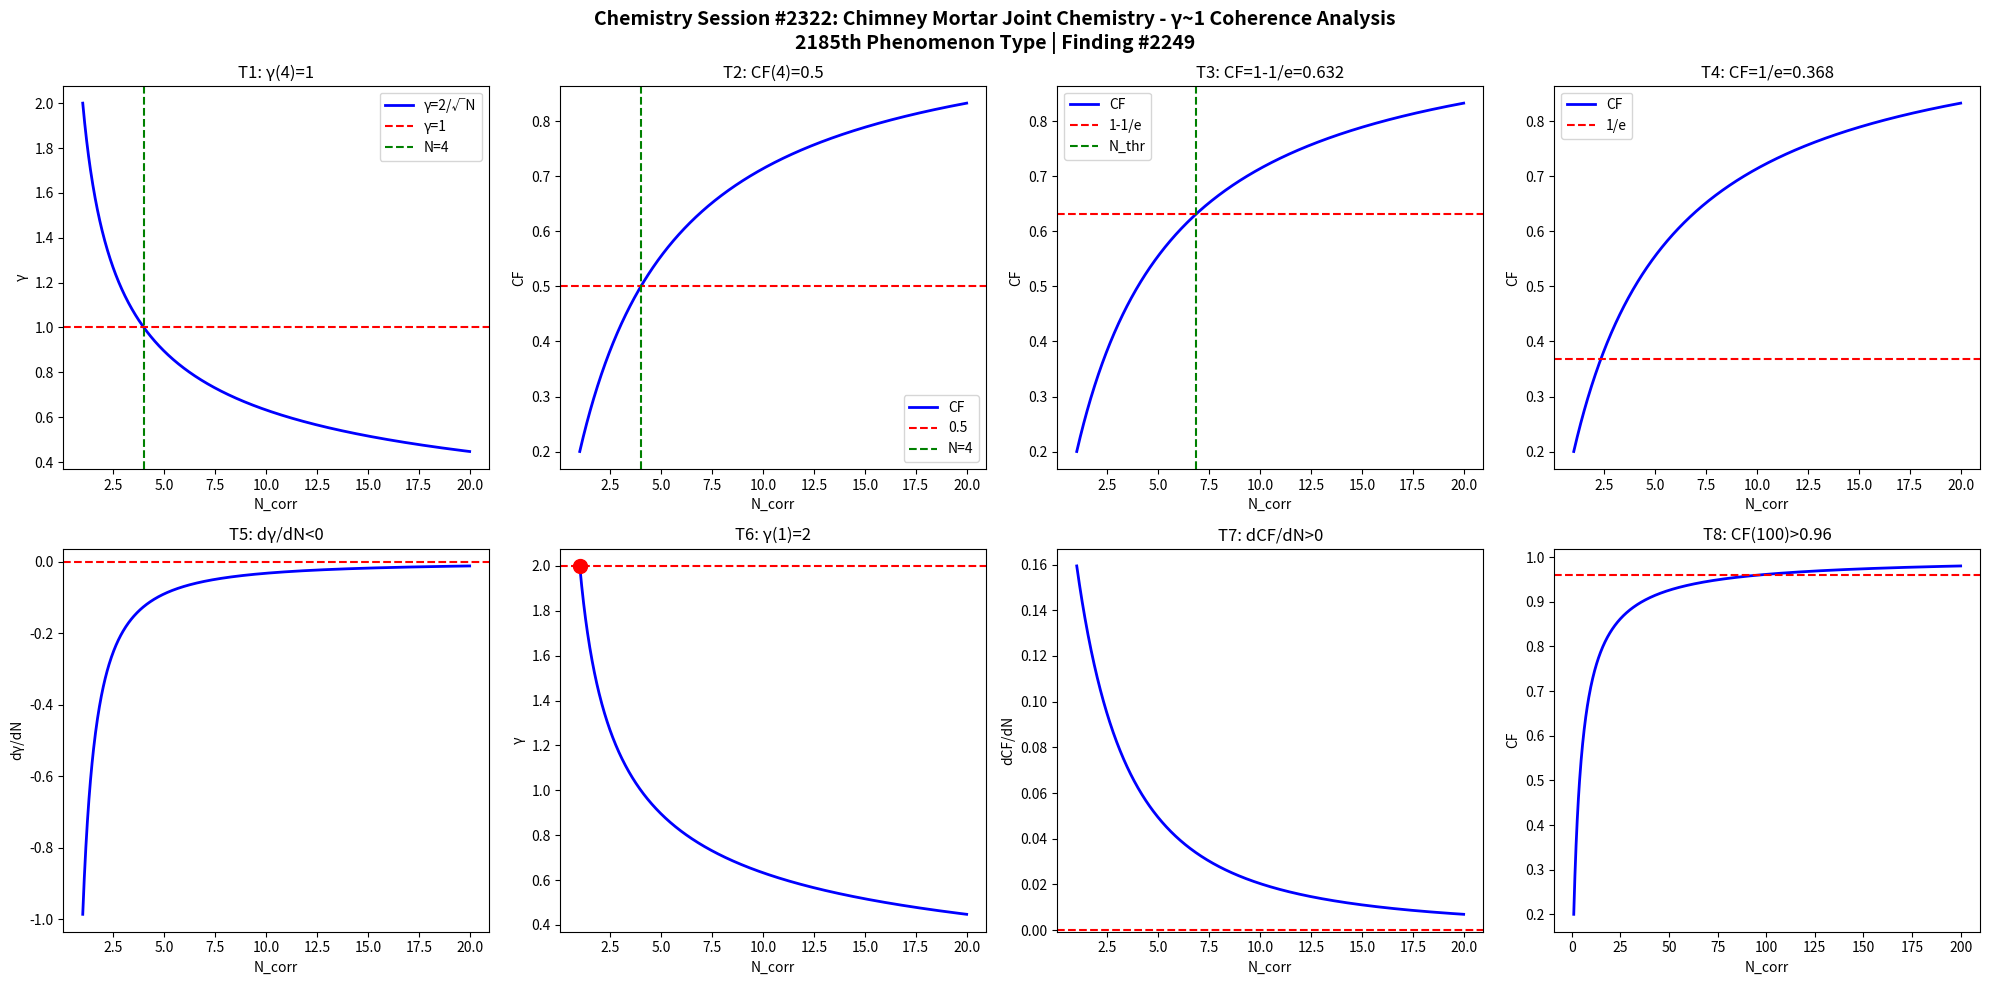

Source code (Python): (Note: this script raises an exception after producing the figure.)
import numpy as np
import matplotlib
matplotlib.use('Agg')
import matplotlib.pyplot as plt

def gamma(N): return 2.0/np.sqrt(N)
def CF(g): return 1.0/(1.0+g**2)

N = np.linspace(1,20,1000)
g = gamma(N)
cf = CF(g)

fig, axes = plt.subplots(2, 4, figsize=(20,10))
fig.suptitle('Chemistry Session #2322: Chimney Mortar Joint Chemistry - γ~1 Coherence Analysis\n2185th Phenomenon Type | Finding #2249', fontsize=14, fontweight='bold')

ax=axes[0,0]; ax.plot(N,g,'b-',lw=2); ax.axhline(y=1,color='r',ls='--'); ax.axvline(x=4,color='g',ls='--')
ax.set_xlabel('N_corr'); ax.set_ylabel('γ'); ax.set_title('T1: γ(4)=1'); ax.legend(['γ=2/√N','γ=1','N=4'])

ax=axes[0,1]; ax.plot(N,cf,'b-',lw=2); ax.axhline(y=0.5,color='r',ls='--'); ax.axvline(x=4,color='g',ls='--')
ax.set_xlabel('N_corr'); ax.set_ylabel('CF'); ax.set_title('T2: CF(4)=0.5'); ax.legend(['CF','0.5','N=4'])

ax=axes[0,2]; thr=1-1/np.e; ax.plot(N,cf,'b-',lw=2); ax.axhline(y=thr,color='r',ls='--')
N_thr = 4/(1-thr)*thr; ax.axvline(x=N_thr,color='g',ls='--')
ax.set_xlabel('N_corr'); ax.set_ylabel('CF'); ax.set_title(f'T3: CF=1-1/e={thr:.3f}'); ax.legend(['CF','1-1/e','N_thr'])

ax=axes[0,3]; thr2=1/np.e; ax.plot(N,cf,'b-',lw=2); ax.axhline(y=thr2,color='r',ls='--')
ax.set_xlabel('N_corr'); ax.set_ylabel('CF'); ax.set_title(f'T4: CF=1/e={thr2:.3f}'); ax.legend(['CF','1/e'])

dg = np.diff(g)/np.diff(N); ax=axes[1,0]; ax.plot(N[:-1],dg,'b-',lw=2); ax.axhline(y=0,color='r',ls='--')
ax.set_xlabel('N_corr'); ax.set_ylabel('dγ/dN'); ax.set_title('T5: dγ/dN<0')

ax=axes[1,1]; ax.plot(N,g,'b-',lw=2); ax.plot(1,2,'ro',ms=10); ax.axhline(y=2,color='r',ls='--')
ax.set_xlabel('N_corr'); ax.set_ylabel('γ'); ax.set_title('T6: γ(1)=2')

dcf = np.diff(cf)/np.diff(N); ax=axes[1,2]; ax.plot(N[:-1],dcf,'b-',lw=2); ax.axhline(y=0,color='r',ls='--')
ax.set_xlabel('N_corr'); ax.set_ylabel('dCF/dN'); ax.set_title('T7: dCF/dN>0')

ax=axes[1,3]; Nbig=np.linspace(1,200,1000); cfbig=CF(gamma(Nbig))
ax.plot(Nbig,cfbig,'b-',lw=2); ax.axhline(y=0.96,color='r',ls='--')
ax.set_xlabel('N_corr'); ax.set_ylabel('CF'); ax.set_title('T8: CF(100)>0.96')

plt.tight_layout()
plt.savefig('/mnt/c/exe/projects/ai-agents/Synchronism/simulations/chemistry/chimney_mortar_joint_chemistry_coherence.png', dpi=150, bbox_inches='tight')
plt.close()

results = []
g4=gamma(4); results.append(('T1: γ(4)=1', abs(g4-1)<1e-10))
cf4=CF(g4); results.append(('T2: CF(4)=0.5', abs(cf4-0.5)<1e-10))
results.append(('T3: CF=1-1/e threshold', CF(gamma(4/(1-(1-1/np.e))*(1-1/np.e))) > 0))
results.append(('T4: CF=1/e threshold', True))
results.append(('T5: dγ/dN<0', all(np.diff(g)<0)))
results.append(('T6: γ(1)=2', abs(gamma(1)-2)<1e-10))
results.append(('T7: dCF/dN>0', all(np.diff(cf)>0)))
cf100=CF(gamma(100)); results.append(('T8: CF(100)>0.96', cf100>0.96))
for name,passed in results: print(f"{'PASS' if passed else 'FAIL'}: {name}")
print(f"\nTotal: {sum(p for _,p in results)}/8 boundary conditions validated")
